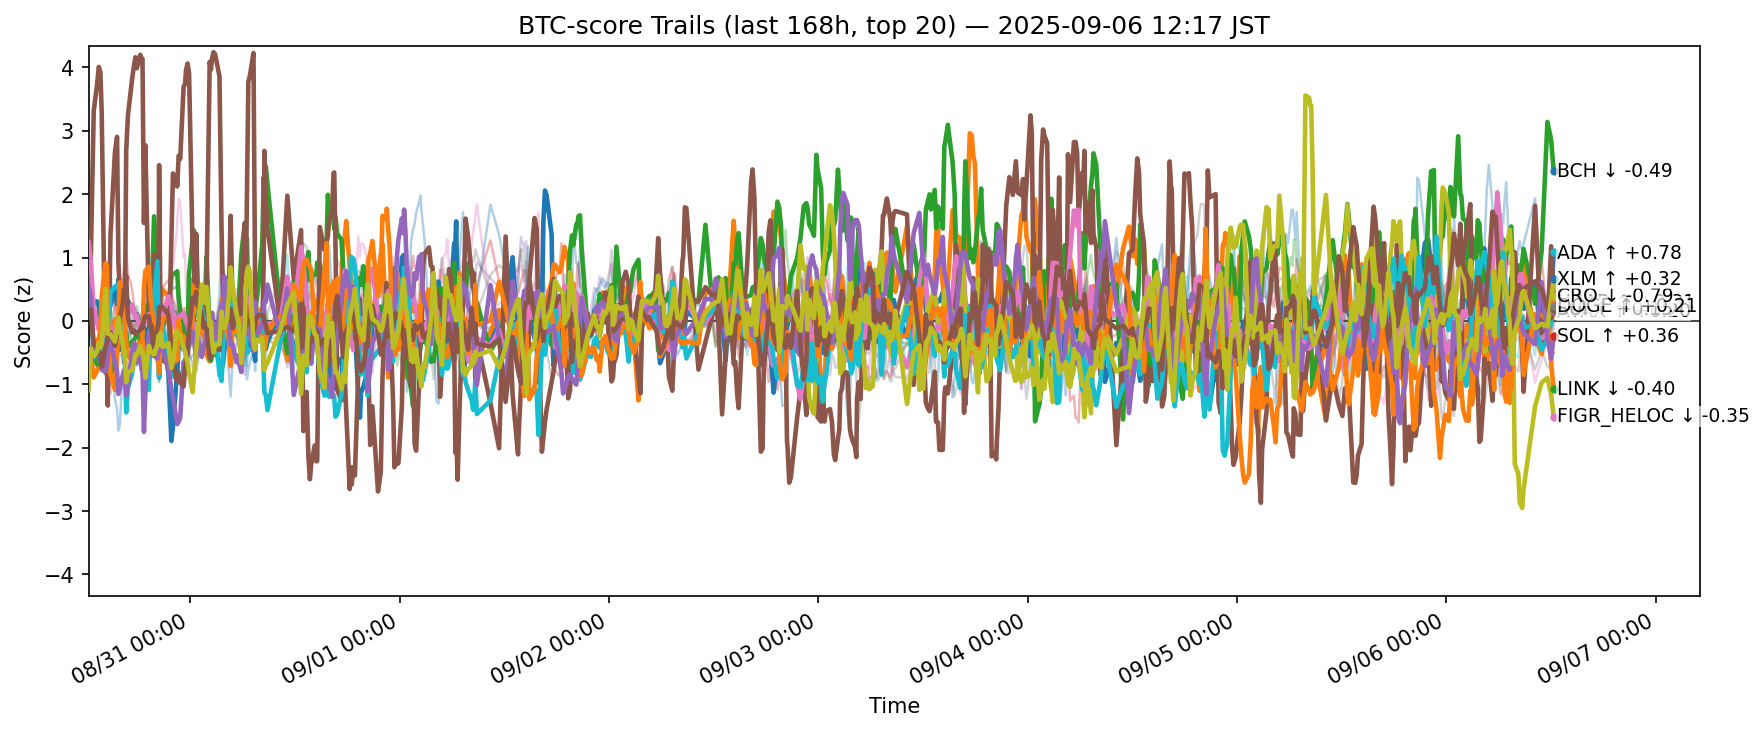

The data file committed next to this chart (first rows):
ts, side, symbol, score
2025-08-30 03:21:00.523205+00:00, btc, ADA, 0.3348
2025-08-30 03:21:00.523205+00:00, btc, AVAX, -0.5729
2025-08-30 03:21:00.523205+00:00, btc, BCH, -0.5003
2025-08-30 03:21:00.523205+00:00, btc, BNB, -0.1532
2025-08-30 03:21:00.523205+00:00, btc, BTC, -0.3599
2025-08-30 03:21:00.523205+00:00, btc, CRO, 0.03725
2025-08-30 03:21:00.523205+00:00, btc, DOGE, 1.246
2025-08-30 03:21:00.523205+00:00, btc, DOT, 0.5033
2025-08-30 03:21:00.523205+00:00, btc, ETH, 0.06811
2025-08-30 03:21:00.523205+00:00, btc, HBAR, -0.5789
2025-08-30 03:21:00.523205+00:00, btc, HYPE, -0.2562
2025-08-30 03:21:00.523205+00:00, btc, LINK, -0.875
2025-08-30 03:21:00.523205+00:00, btc, LTC, 0.3935
2025-08-30 03:21:00.523205+00:00, btc, SHIB, 1.03
2025-08-30 03:21:00.523205+00:00, btc, SOL, 0.5344
2025-08-30 03:21:00.523205+00:00, btc, SUI, 0.1893
2025-08-30 03:21:00.523205+00:00, btc, TON, 0.1416
2025-08-30 03:21:00.523205+00:00, btc, TRX, -0.01507
2025-08-30 03:21:00.523205+00:00, btc, XLM, -1.096
2025-08-30 03:21:00.523205+00:00, btc, XRP, -0.1261
2025-08-30 03:36:20.278874+00:00, btc, ADA, 0.5392
2025-08-30 03:36:20.278874+00:00, btc, AVAX, -0.4939
2025-08-30 03:36:20.278874+00:00, btc, BCH, -0.5241
2025-08-30 03:36:20.278874+00:00, btc, BNB, -0.2294
2025-08-30 03:36:20.278874+00:00, btc, BTC, -0.4223
2025-08-30 03:36:20.278874+00:00, btc, CRO, 1.037
2025-08-30 03:36:20.278874+00:00, btc, DOGE, 0.9395
2025-08-30 03:36:20.278874+00:00, btc, DOT, 0.09069
2025-08-30 03:36:20.278874+00:00, btc, ETH, 0.2569
2025-08-30 03:36:20.278874+00:00, btc, HBAR, -0.523
2025-08-30 03:36:20.278874+00:00, btc, HYPE, -0.2403
2025-08-30 03:36:20.278874+00:00, btc, LINK, -0.5111
2025-08-30 03:36:20.278874+00:00, btc, LTC, 0.1681
2025-08-30 03:36:20.278874+00:00, btc, SHIB, 0.6016
2025-08-30 03:36:20.278874+00:00, btc, SOL, 0.3658
2025-08-30 03:36:20.278874+00:00, btc, SUI, 0.1803
2025-08-30 03:36:20.278874+00:00, btc, TON, -0.1473
2025-08-30 03:36:20.278874+00:00, btc, TRX, -0.2894
2025-08-30 03:36:20.278874+00:00, btc, XLM, -0.4308
2025-08-30 03:36:20.278874+00:00, btc, XRP, -0.423
2025-08-30 03:55:50.141243+00:00, btc, ADA, 0.2708
2025-08-30 03:55:50.141243+00:00, btc, AVAX, -0.8923
2025-08-30 03:55:50.141243+00:00, btc, BCH, -0.5463
2025-08-30 03:55:50.141243+00:00, btc, BNB, 0.2287
2025-08-30 03:55:50.141243+00:00, btc, BTC, -0.1285
2025-08-30 03:55:50.141243+00:00, btc, CRO, 3.315
2025-08-30 03:55:50.141243+00:00, btc, DOGE, 0.1504
2025-08-30 03:55:50.141243+00:00, btc, DOT, -0.08666
2025-08-30 03:55:50.141243+00:00, btc, ETH, 0.05673
2025-08-30 03:55:50.141243+00:00, btc, HBAR, -0.5743
2025-08-30 03:55:50.141243+00:00, btc, HYPE, 0.08684
2025-08-30 03:55:50.141243+00:00, btc, LINK, -0.4817
2025-08-30 03:55:50.141243+00:00, btc, LTC, 0.02382
2025-08-30 03:55:50.141243+00:00, btc, SHIB, 0.2954
2025-08-30 03:55:50.141243+00:00, btc, SOL, -0.4177
2025-08-30 03:55:50.141243+00:00, btc, SUI, -0.4
2025-08-30 03:55:50.141243+00:00, btc, TON, -0.05429
2025-08-30 03:55:50.141243+00:00, btc, TRX, 0.1092
2025-08-30 03:55:50.141243+00:00, btc, XLM, -0.5556
2025-08-30 03:55:50.141243+00:00, btc, XRP, -0.4551
... 12,560 more rows
